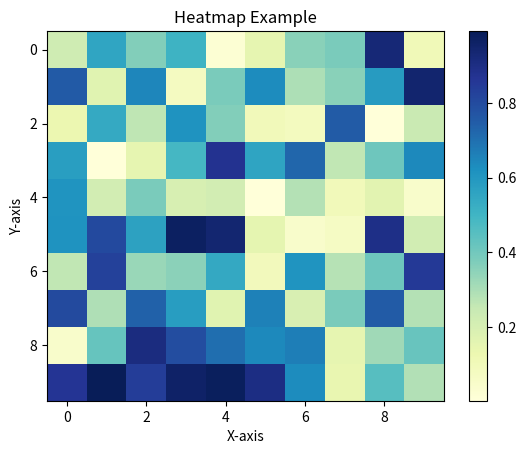

Here is the Python script that generated this plot:
#1번 문제
import matplotlib.pyplot as plt

x = [10, 20, 30, 40, 50]
y = [40, 70, 80, 75, 64]

plt.plot(x, y, marker = 'x', linestyle = '-', color = 'r', label = 'weight')

plt.title("Average weight for each age ")
plt.xlabel('(age)')
plt.ylabel('(weight)')
plt.legend()

plt.grid(True)
plt.savefig("./idea.png")

#2번 문제
import matplotlib.pyplot as plt

categories = ['Apple', 'Banana', 'Orange', 'Strawberry', 'Grape']
values = [5, 10, 15, 20, 25]

plt.clf()

plt.bar(categories, values, color='r')

plt.title('Fruit Sales')

plt.xlabel('Fruit')
plt.ylabel('Sales')

plt.savefig("./idea.png")

#3번 문제
import matplotlib.pyplot as plt
import numpy as np

data = np.random.randn(1000)

plt.clf()

plt.hist(data, bins=20, color='r', edgecolor='b')

plt.title('Histogram chart')

plt.xlabel('Values')
plt.ylabel('Frequency')

plt.savefig("./idea.png")

#4번 문제
import matplotlib.pyplot as plt

labels = ['English', 'Math', 'Science', 'History']
sizes = [45, 30, 15, 10]

plt.clf()

plt.pie(sizes, labels=labels, autopct='%1.1f%%', startangle=140, colors=['lightblue', 'lightgreen', 'lightcoral', 'lightsalmon'])
plt.title('Subjects Distribution')

plt.savefig("./idea.png")

#5번 문제
import matplotlib.pyplot as plt
import random

x = [random.uniform(0, 100) for _ in range(1000)]
y = [random.uniform(0, 100) for _ in range(1000)]

plt.clf()
plt.scatter(x, y, label='Random Data Points', color='green', marker='o', s=30, alpha=0.5)
plt.title('Scatter Plot Example')

plt.xlabel('X-axis')
plt.ylabel('Y-axis')

plt.legend()

plt.savefig("./idea.png")

#6번 문제
import matplotlib.pyplot as plt
import random

x = [random.uniform(0, 100) for _ in range(200)]
y = [2 * val + 1 + random.uniform(-10, 10) for val in x]

plt.clf()

plt.scatter(x, y, label='Scatter Plot', color='blue', marker='o', s=30, alpha=0.5)

plt.title('Scatter Plot Example')

plt.xlabel('X-axis')
plt.ylabel('Y-axis')

plt.legend()

plt.savefig("./idea.png")

#7번 문제
import matplotlib.pyplot as plt
import random

x = [random.uniform(0, 100) for _ in range(200)]
y = [2 * val + 1 + random.uniform(-10, 10) for val in x]

plt.clf()

plt.scatter(x, y, label='Scatter Plot', color='blue', marker='o', s=30, alpha=0.5)

x_line = range(101)
y_line = [2 * val + 1 for val in x_line]
plt.plot(x_line, y_line, label='y = 2x + 1', color='red')

plt.title('Scatter Plot Example')

plt.xlabel('X-axis')
plt.ylabel('Y-axis')

plt.legend()

plt.savefig("./idea.png")

#8번 문제
import matplotlib.pyplot as plt
import random

data = [random.gauss(0, 1) for _ in range(100)]
outliers = [10, -10]

plt.clf()

plt.boxplot(data + outliers, vert=False, patch_artist=True)

plt.title('Boxplot Example with Outliers')

plt.xlabel('Values')

plt.xticks(range(-15, 16, 5))

plt.savefig("./idea.png")

#9번 문제
import matplotlib.pyplot as plt
import numpy as np

data = np.random.rand(10, 10)

plt.clf()

heatmap = plt.imshow(data, cmap='YlGnBu', aspect='auto')

plt.colorbar(heatmap)

plt.title('Heatmap Example')

plt.xlabel('X-axis')
plt.ylabel('Y-axis')

plt.savefig("./idea.png")